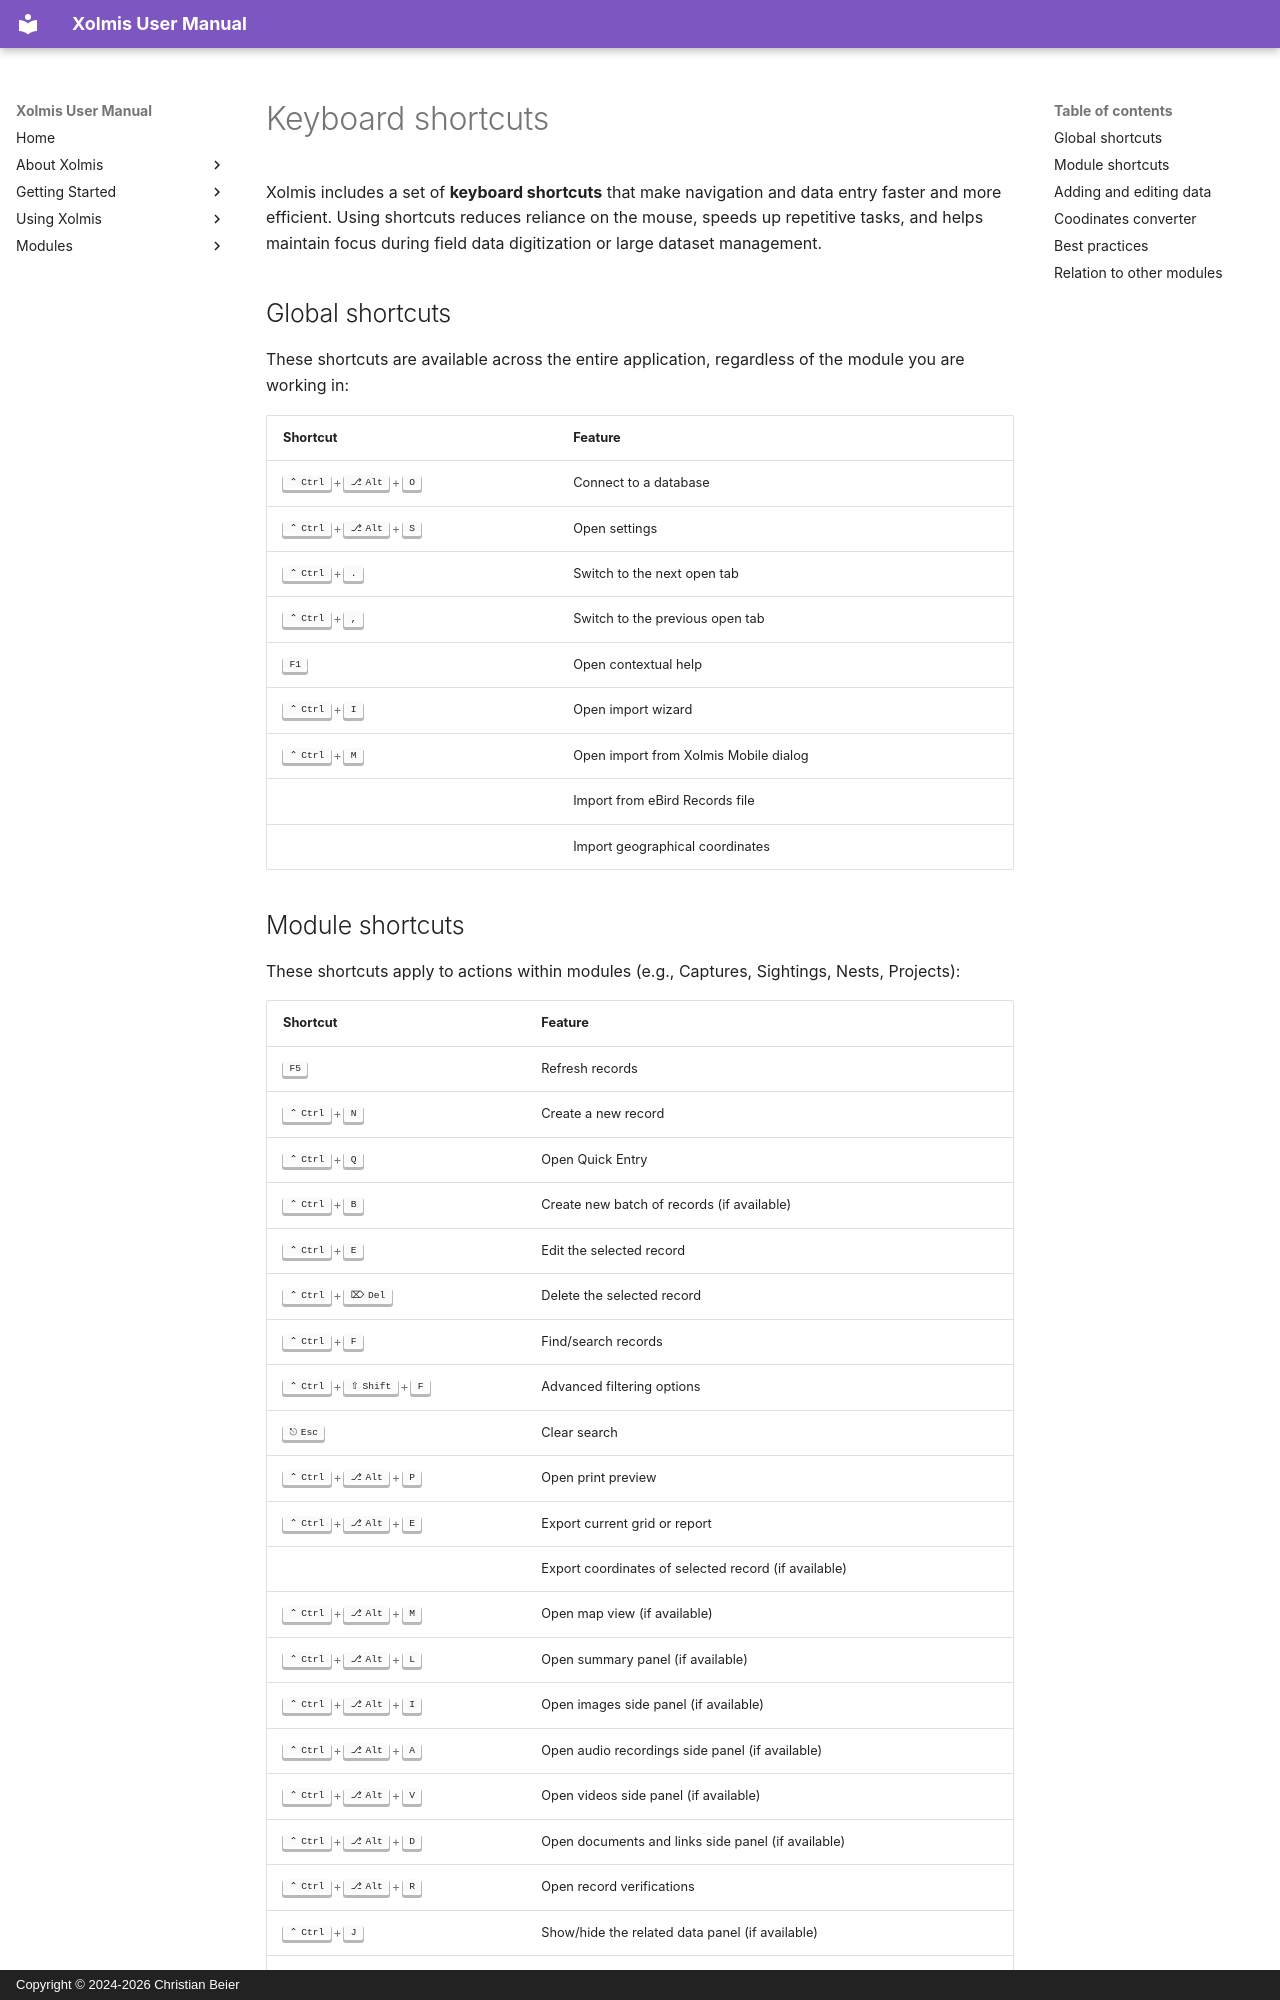

repository: cbeier-studio/Xolmis · page: en/shortcuts.html · generator: mkdocs · copyright: Copyright © 2024-2026 Christian Beier

# Keyboard shortcuts

Xolmis includes a set of **keyboard shortcuts** that make navigation and data entry faster and more efficient. Using shortcuts reduces reliance on the mouse, speeds up repetitive tasks, and helps maintain focus during field data digitization or large dataset management.

## Global shortcuts

These shortcuts are available across the entire application, regardless of the module you are working in:

| Shortcut | Feature |
| --- | --- |
| ++ctrl+alt+o++ | Connect to a database |
| ++ctrl+alt+s++ | Open settings |
| ++ctrl+period++ | Switch to the next open tab |
| ++ctrl+comma++ | Switch to the previous open tab |
| ++f1++ | Open contextual help |
| ++ctrl+i++ | Open import wizard |
| ++ctrl+m++ | Open import from Xolmis Mobile dialog |
| | Import from eBird Records file |
| | Import geographical coordinates |
